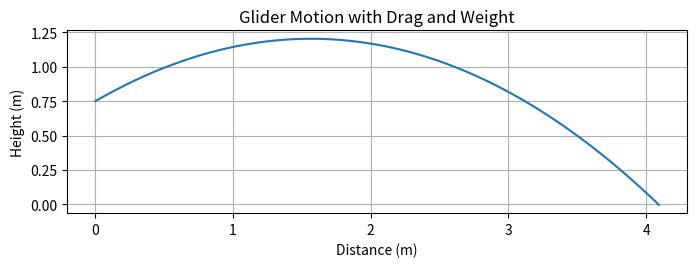

Write Python code to recreate this figure.
import numpy as np
import matplotlib.pyplot as plt

# Constants
m = 0.4  # Mass in kilograms
h = 0.75  # Initial height in meters
g = 9.81  # Acceleration due to gravity in m/s²
rho = 1.225  # Air density in kg/m³
Cd = 0.05  # Drag coefficient for a glider (usually lower than that for a sphere)
A = 0.1  # Cross-sectional area in m² (assumed based on glider dimensions)
dt = 0.001  # Time step in seconds

# Initial conditions
v0 = 6  # Initial velocity in m/s
launch_angle = 30  # Launch angle in degrees, horizontal for simplicity
vx = v0 * np.cos(np.radians(launch_angle))  # Initial horizontal velocity
vy = v0 * np.sin(np.radians(launch_angle))  # Initial vertical velocity
x, y = 0, h

# Lists to store trajectory points
x_points = [x]
y_points = [y]

# Simulation loop
while y > 0:
    v = np.sqrt(vx**2 + vy**2)  # Magnitude of velocity
    Fd = 0.5 * rho * Cd * A * v**2  # Drag force
    Fdx = Fd * (vx/v)  # Drag force in x-direction
    Fdy = Fd * (vy/v)  # Drag force in y-direction

    # Update velocities
    vx -= (Fdx/m) * dt
    vy -= (g + (Fdy/m)) * dt

    # Update positions
    x += vx * dt
    y += vy * dt

    # Store positions
    x_points.append(x)
    y_points.append(y)

# Plotting the trajectory
plt.figure(figsize=(8, 4))
plt.plot(x_points, y_points)
plt.title('Glider Motion with Drag and Weight')
plt.xlabel('Distance (m)')
plt.ylabel('Height (m)')
plt.grid(True)
ax = plt.gca()
ax.set_aspect('equal', adjustable='box')
plt.show()
